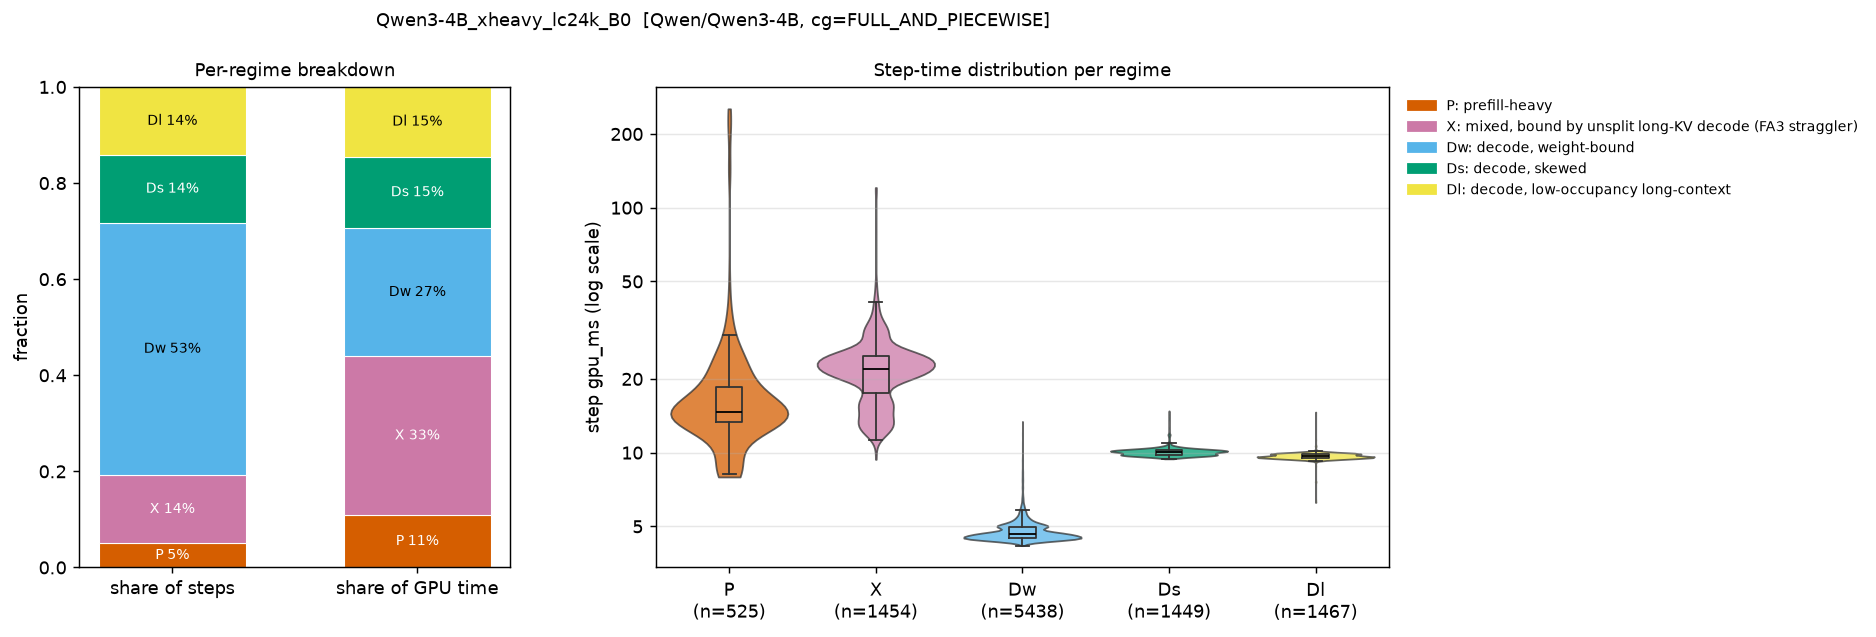

The data file committed next to this chart (first rows):
regime, n_steps, step_share, gpu_time_share, gpu_ms_mean, gpu_ms_p50, gpu_ms_p99, B_mean, T_mean, maxL_mean, cg_FULL, cg_NONE, cg_PIECEWISE, fa3_dyn32, fa3_nosplit
P, 525, 0.05081, 0.109, 20.32, 14.65, 214.2, 10.56, 1085, 5214, 0.0, 0.7048, 0.2952, 0.2952, 0.7048
X, 1454, 0.1407, 0.3305, 22.26, 22.01, 43.42, 15.39, 894.2, 18203, 0.0, 1.0, 0.0, 0.0, 1.0
Dw, 5438, 0.5263, 0.2666, 4.801, 4.641, 7.271, 6.277, 6.277, 936.2, 1.0, 0.0, 0.0, 1.0, 0.0
Ds, 1449, 0.1402, 0.1489, 10.07, 10.05, 11.64, 21.4, 21.4, 26006, 1.0, 0.0, 0.0, 1.0, 0.0
Dl, 1467, 0.142, 0.145, 9.68, 9.652, 10.11, 13.12, 13.12, 26018, 1.0, 0.0, 0.0, 1.0, 0.0
